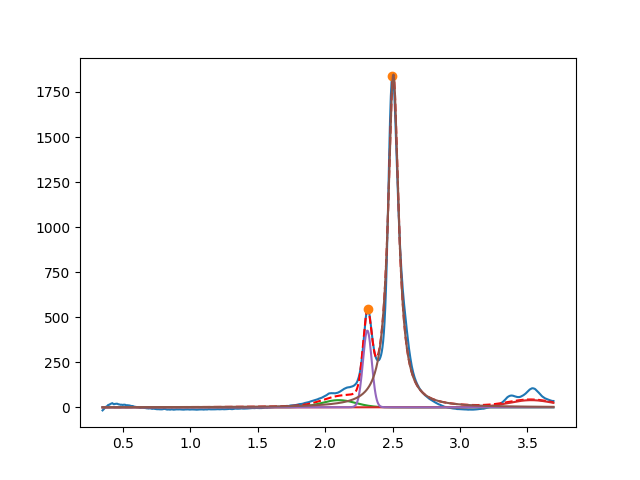

The data file committed next to this chart (first rows):
2.099999999999991651e+00, 3.999999999999999289e+01, 2.999999999999999334e-01, 9.999999999999998890e-01
3.527834719289024257e+00, 3.999999999999999289e+01, 3.999999767262510386e-01, 9.999999999999998890e-01
2.313063211925913354e+00, 4.264384829436555719e+02, 7.629976448218175888e-02, 9.818582051503429442e-01
2.505873561168526997e+00, 1.849891306200833469e+03, 9.328830689168200740e-02, 1.073415907942377661e-26
